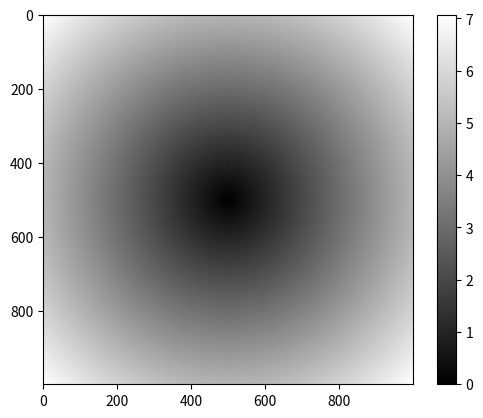

Write the Python code that produced this figure.
import numpy as np

np_arr = np.arange(1000000)

py_list = list(range(1000000))

%time for _ in range(10): np_arr2 = np_arr * 2

%time for _ in range(10): py_list2 = py_list * 2

data = np.random.randn(2, 3)

data

data * 10

data + data

data.shape

data.dtype

data1 = [6, 7.5, 8, 0, 1]
arr1 = np.array(data1)

arr1

data2 = [[1, 2, 3, 4], [5, 6, 7, 8]]
arr2 = np.array(data2)

arr2

arr2.ndim

arr2.shape

arr1.dtype

arr2.dtype

np.zeros(10)

np.zeros((4, 4))

np.empty((2, 3, 2))

np.arange(15)

np.identity(4)

arr1 = np.array([1, 2, 3], dtype=np.float64)
arr2 = np.array([1, 2, 3], dtype=np.int32)

arr1.dtype

arr2.dtype

arr = np.array([1, 2, 3, 4, 5])

arr.dtype

float_arr = arr.astype(np.float64)

float_arr.dtype

arr = np.array([3.4, -1.2, -2.5, 0.3, 12.4, 10.1])

arr.astype(np.int32)

arr = np.array([[1, 2, 3], [4, 5, 6]],dtype=np.float64)

arr

arr * arr

arr - arr

1 / arr

arr ** 0.5

arr2 = np.array([[0., 4., 1.], [7.,2., 12.]])

arr2

arr2 > arr

arr = np.arange(10)

arr

arr[5]

arr[5:8]

arr[5:8] = 12

arr

arr_slice = arr[5:8]

arr_slice

arr_slice[1] = 123

arr

arr_slice[:] = 32

arr

arr2d = np.array([[1, 2, 3], [4, 5, 6], [7, 8, 9]])

arr2d[2]

arr2d[0][2]

arr2d[0, 2]

arr = np.arange(1, 13)
arr3d = arr.reshape(2, 2, 3)

arr3d

arr3d[0]

old_values = arr3d[0].copy()
arr3d[0] = 42

arr3d

arr3d[0] = old_values

arr3d[1, 0]

arr2d

arr2d[:2]

arr2d[:2, 1:]

arr2d[1, :2]

arr2d[:2, 2]

arr2d[:2, 1:] = 0

arr2d

names = np.array(['Bob', 'Joe', 'Will', 'Bob', 'Will', 'Joe', 'Joe'])
data = np.random.randn(7, 4)

names

data

names == 'Bob'

data[names == 'Bob']

data[names == 'Bob', 2:]

names != 'Bob'

data[~(names == 'Bob')]

mask = (names == 'Bob') | (names == 'Will')

mask

data[mask]

data[data < 0] = 0

data

data[names != 'Joe'] = 7

data

notJoe = data[names !='Joe']

notJoe[:] = 10

data

arr = np.empty((8, 4))
for i in range(8):
  arr[i] = i

arr

arr[[4, 3, 0, 6]]

arr[[-3, -5, -7]]

arr = np.arange(32).reshape(8, 4)
arr

arr[[1, 5, 7, 2], [0, 3, 1, 2]]

arr[[1, 5, 7, 2]][:, [0, 3, 1, 2]]

arr = np.arange(15).reshape((3, 5))
arr

arr.T

np.dot(arr.T, arr)

arr = np.arange(16).reshape(2, 2, 4)
arr

arr.transpose((1, 0, 2))

arr.swapaxes(1, 2)

arr = np.arange(10)
arr

np.sqrt(arr)

np.exp(arr)

x = np.random.randn(8)
x

y = np.random.randn(8)
y

np.maximum(x, y)

arr = np.random.randn(7) * 5
arr

remainder, whole_num = np.modf(arr)

remainder

whole_num

arr = np.arange(10, dtype="float64")
arr

np.sqrt(arr, out=arr)
arr

points = np.arange(-5, 5, 0.01)
xs, ys = np.meshgrid(points, points)

xs

ys

z = np.sqrt(xs ** 2 + ys ** 2)
z

import matplotlib.pyplot as plt

plt.imshow(z, cmap=plt.cm.gray)
plt.colorbar()

xarr = np.arange(5)
yarr = np.arange(10,15)
cond = np.array([True, False, True, True, False])

result = [(x if c else y) for x, y, c in zip(xarr, yarr, cond)]
result

result = np.where(cond, xarr, yarr)
result

arr = np.random.randn(4, 4)
arr

np.where(arr > 0, 1, -1)

np.sign(arr)

np.where(arr > 0, 1, arr)

arr = np.arange(20).reshape(5,4)
arr

arr.mean()

np.mean(arr)

arr.sum()

arr.mean(axis = 1)

arr.sum(0)

arr = np.arange(8)
arr.cumsum()

arr = np.arange(12).reshape(3, 4)
arr

arr.cumsum(0)

arr.cumprod(1)

arr = np.random.randn(100)
(arr > 0).sum()

bools = np.array([False, False, True, False])

bools.any()

bools.all()

